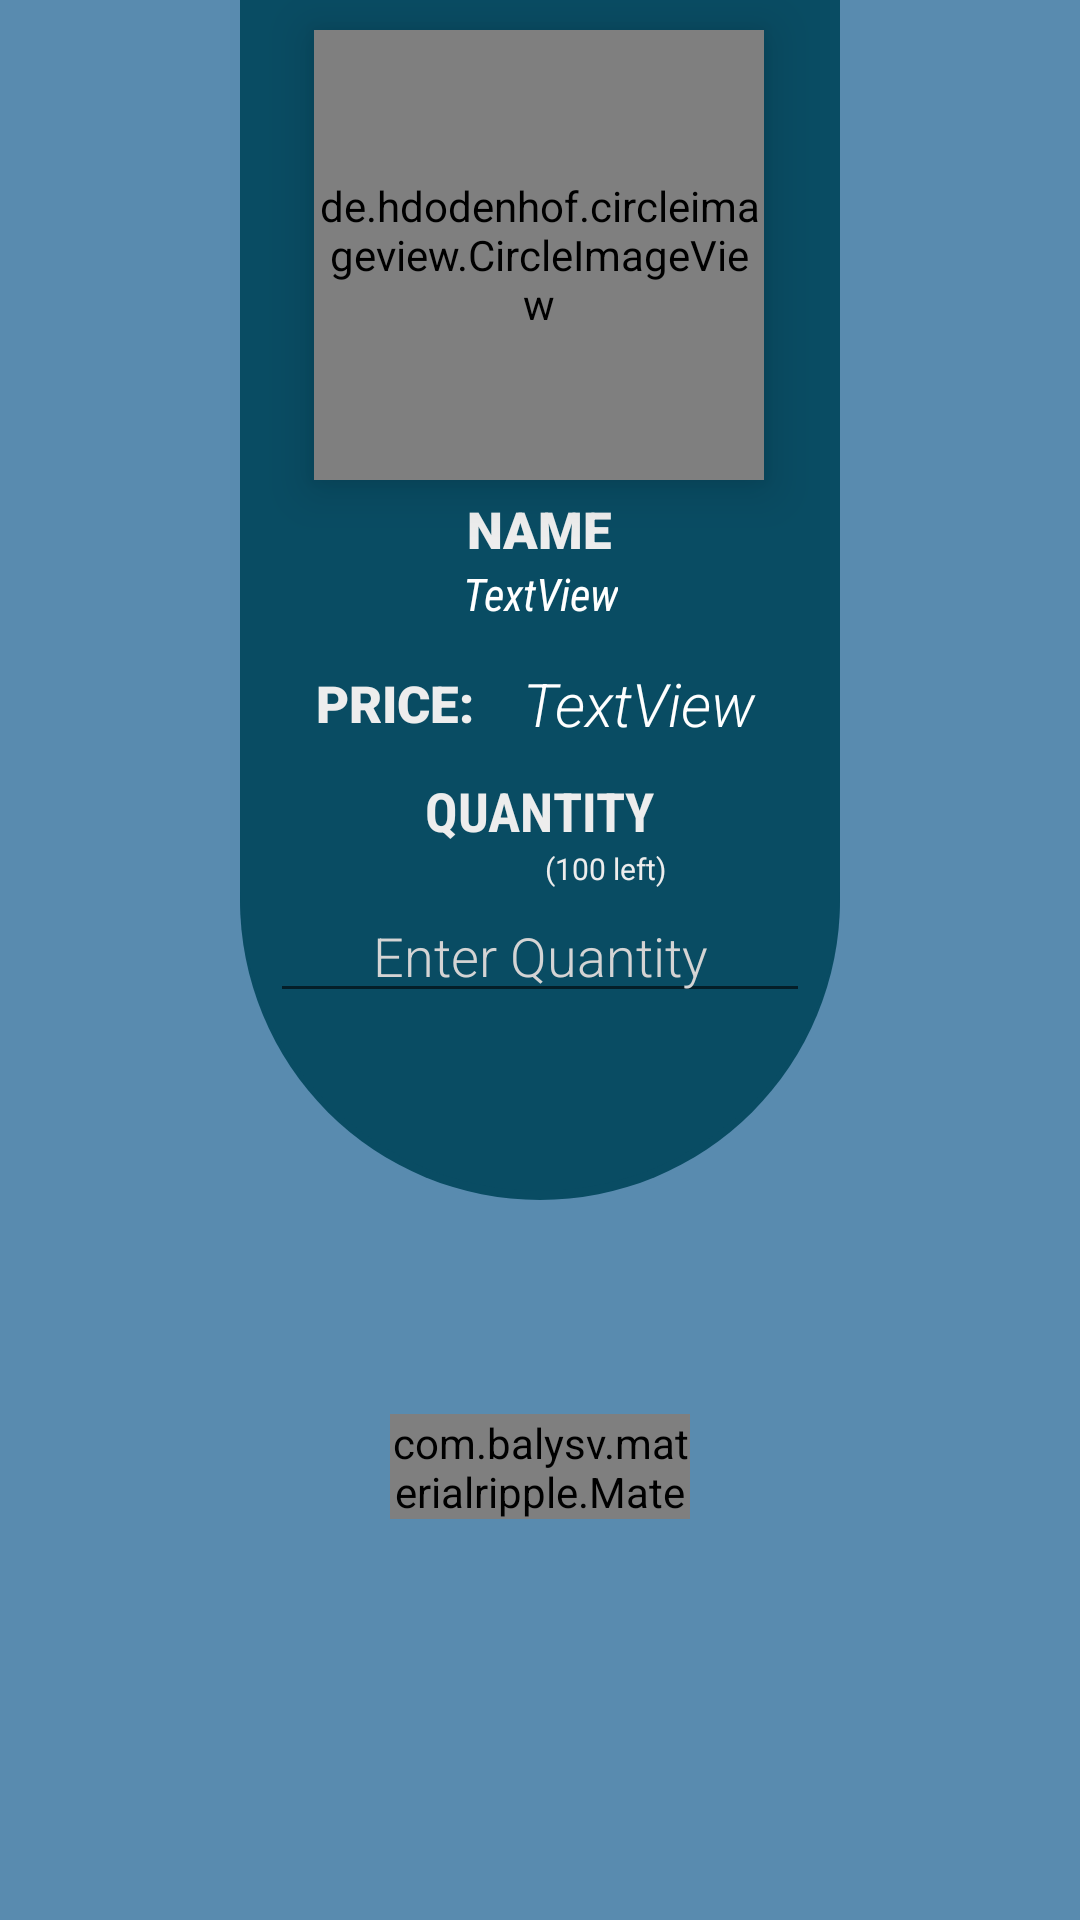

Layout XML and referenced resources for this Android screen:
<!-- AndroidManifest.xml: application theme AppTheme -->
<!-- res/layout/custom_add_purchase.xml -->
<?xml version="1.0" encoding="utf-8"?>
<androidx.constraintlayout.widget.ConstraintLayout xmlns:android="http://schemas.android.com/apk/res/android"
    xmlns:app="http://schemas.android.com/apk/res-auto"
    xmlns:tools="http://schemas.android.com/tools"
    android:id="@+id/linearLayout"
    android:layout_width="match_parent"
    android:layout_height="wrap_content"
    android:background="@color/air_force"
    android:orientation="vertical" >

    <View
        android:id="@+id/view2"
        android:layout_width="200dp"
        android:layout_height="400dp"
        android:background="@drawable/top_image_design1"
        android:backgroundTint="@color/navy_blue"
        app:layout_constraintEnd_toEndOf="parent"
        app:layout_constraintStart_toStartOf="parent"
        app:layout_constraintTop_toTopOf="parent" />

    <de.hdodenhof.circleimageview.CircleImageView
        android:id="@+id/imageViewPurchase"
        android:layout_width="150dp"
        android:layout_height="150dp"
        android:layout_marginTop="10dp"
        android:clickable="true"
        android:focusable="true"
        android:elevation="10dp"
        android:src="@drawable/ic_launcher_background"
        app:layout_constraintEnd_toEndOf="parent"
        app:layout_constraintHorizontal_bias="0.498"
        app:layout_constraintStart_toStartOf="parent"
        app:layout_constraintTop_toTopOf="parent" />

    <TextView
        android:id="@+id/nameasdeg"
        android:layout_width="wrap_content"
        android:layout_height="wrap_content"
        android:layout_marginTop="165dp"
        android:text="NAME"
        android:textSize="17sp"
        android:textColor="@color/gray2"
        android:fontFamily="@string/font_family_black"
        android:textAppearance="@style/TextAppearance.AppCompat.Large"
        app:layout_constraintEnd_toEndOf="parent"
        app:layout_constraintStart_toStartOf="parent"
        app:layout_constraintTop_toTopOf="parent" />

    <TextView
        android:id="@+id/purchaseNameTextView"
        android:layout_width="wrap_content"
        android:layout_height="wrap_content"
        android:text="TextView"
        android:textSize="15sp"
        android:textStyle="italic"
        android:textColor="@color/white"
        android:textAppearance="@style/TextAppearance.AppCompat.Large"
        android:elevation="10dp"
        android:fontFamily="@string/font_family_condensed"
        app:layout_constraintEnd_toEndOf="parent"
        app:layout_constraintStart_toStartOf="parent"
        app:layout_constraintTop_toBottomOf="@+id/nameasdeg" />

    <TextView
        android:id="@+id/textView5"
        android:layout_width="wrap_content"
        android:layout_height="wrap_content"
        android:layout_marginTop="15dp"
        android:text="PRICE: "
        android:textColor="@color/gray2"
        android:textStyle="bold"
        android:textSize="17sp"
        android:fontFamily="@string/font_family_black"
        android:textAppearance="@style/TextAppearance.AppCompat.Large"
        app:layout_constraintEnd_toStartOf="@+id/purchasePriceTextView"
        app:layout_constraintHorizontal_bias="0.899"
        app:layout_constraintStart_toStartOf="parent"
        app:layout_constraintTop_toBottomOf="@+id/purchaseNameTextView" />

    <TextView
        android:id="@+id/purchasePriceTextView"
        android:layout_width="wrap_content"
        android:layout_height="wrap_content"
        android:layout_marginTop="13dp"
        android:text="TextView"
        android:textSize="20sp"
        android:textStyle="italic"
        android:textColor="@color/white"
        android:fontFamily="@string/font_family_light"
        android:textAppearance="@style/TextAppearance.AppCompat.Large"
        android:elevation="10dp"
        app:layout_constraintEnd_toEndOf="parent"
        app:layout_constraintHorizontal_bias="0.618"
        app:layout_constraintStart_toStartOf="parent"
        app:layout_constraintTop_toBottomOf="@+id/purchaseNameTextView" />

    <TextView
        android:id="@+id/textView7"
        android:layout_width="wrap_content"
        android:layout_height="wrap_content"
        android:layout_marginTop="10dp"
        android:text="QUANTITY"
        android:textSize="18sp"
        android:textColor="@color/gray2"
        android:textStyle="bold"
        android:fontFamily="@string/font_family_condensed"
        android:textAppearance="@style/TextAppearance.AppCompat.Large"
        app:layout_constraintEnd_toEndOf="parent"
        app:layout_constraintStart_toStartOf="parent"
        app:layout_constraintTop_toBottomOf="@+id/purchasePriceTextView" />

    <EditText
        android:id="@+id/purchaseQuantityEditText"
        android:layout_width="180dp"
        android:layout_height="wrap_content"
        android:layout_marginTop="14dp"
        android:elevation="10dp"
        android:ems="10"
        android:fontFamily="@string/font_family_light"
        android:gravity="center"
        android:hint="Enter Quantity"
        android:inputType="number"
        android:textColor="@color/white"
        android:textColorHint="@color/gray"
        app:layout_constraintEnd_toEndOf="parent"
        app:layout_constraintStart_toStartOf="parent"
        app:layout_constraintTop_toBottomOf="@+id/textView7" />

    <androidx.constraintlayout.widget.ConstraintLayout
        android:layout_width="100dp"
        android:layout_height="35dp"
        app:layout_constraintBottom_toBottomOf="parent"
        app:layout_constraintEnd_toEndOf="parent"
        app:layout_constraintStart_toStartOf="parent"
        app:layout_constraintTop_toBottomOf="@+id/purchaseQuantityEditText">

        <com.balysv.materialripple.MaterialRippleLayout
            style="@style/RippleStyleGrey"
            android:layout_width="match_parent"
            android:layout_height="match_parent">

            <Button
                android:id="@+id/btnAddPurchase"
                android:layout_width="match_parent"
                android:layout_height="match_parent"
                android:background="@drawable/shape_rounded"
                android:backgroundTint="@color/orange"
                android:elevation="10dp"
                android:text="ADD"
                android:textColor="@color/white"
                app:layout_constraintBottom_toBottomOf="parent"
                app:layout_constraintEnd_toEndOf="parent"
                app:layout_constraintHorizontal_bias="0.495"
                app:layout_constraintStart_toStartOf="parent"
                app:layout_constraintTop_toBottomOf="@+id/purchaseQuantityEditText" />

        </com.balysv.materialripple.MaterialRippleLayout>
    </androidx.constraintlayout.widget.ConstraintLayout>

    <TextView
        android:id="@+id/remQuantity"
        android:layout_width="wrap_content"
        android:layout_height="wrap_content"
        android:layout_marginEnd="138dp"
        android:gravity="center"
        android:text="(100 left)"
        android:textColor="@color/gray2"
        android:textSize="10sp"
        app:layout_constraintBottom_toTopOf="@+id/purchaseQuantityEditText"
        app:layout_constraintEnd_toEndOf="parent"
        app:layout_constraintTop_toBottomOf="@+id/textView7"
        app:layout_constraintVertical_bias="0.69" />

</androidx.constraintlayout.widget.ConstraintLayout>
<!-- resources referenced by this layout -->
<resources>
  <color name="air_force">#598BAF</color>
  <color name="gray">#D4D4D4</color>
  <color name="gray2">#EDEDED</color>
  <color name="navy_blue">#094C63</color>
  <color name="orange">#FE6500</color>
  <color name="white">#FFF</color>
  <!-- drawable shape_rounded (drawable) -->
  <?xml version="1.0" encoding="utf-8"?>
  <shape xmlns:android="http://schemas.android.com/apk/res/android">
  
      <stroke android:width="2dp" />
      <corners android:radius="1in" />
  
  </shape>
  <!-- drawable top_image_design1 (drawable) -->
  <?xml version="1.0" encoding="utf-8"?>
  <layer-list xmlns:android="http://schemas.android.com/apk/res/android">
  
      <item>
          <shape>
              <corners
                  android:bottomLeftRadius="2in"
                  android:bottomRightRadius="2in" />
              <solid android:color="@color/gray1" />
              <padding
                  android:bottom="3dp"
                  android:left="0dp"
                  android:right="0dp"
                  android:top="0dp" />
          </shape>
      </item>
  
      <item>
          <shape>
              <corners
                  android:bottomLeftRadius="2in"
                  android:bottomRightRadius="2in" />
              <solid android:color="@color/white" />
          </shape>
      </item>
  
  </layer-list>
  <string name="font_family_black">sans-serif-black</string>
  <string name="font_family_condensed">sans-serif-condensed</string>
  <string name="font_family_light">sans-serif-light</string>
  <style name="RippleStyleGrey">
          <item name="mrl_rippleOverlay">true</item>
          <item name="mrl_rippleColor">@color/gray</item>
          <item name="mrl_rippleAlpha">0.2</item>
      </style>
  <style name="AppTheme" parent="Theme.AppCompat.Light.DarkActionBar">
          
          <item name="colorPrimary">@color/colorPrimary</item>
          <item name="colorPrimaryDark">@color/colorPrimaryDark</item>
          <item name="colorAccent">@color/colorAccent</item>
      </style>
  <color name="gray1">#7E7A82</color>
  <color name="colorPrimary">#008577</color>
  <color name="colorPrimaryDark">#00574B</color>
  <color name="colorAccent">#0774A3</color>
</resources>
